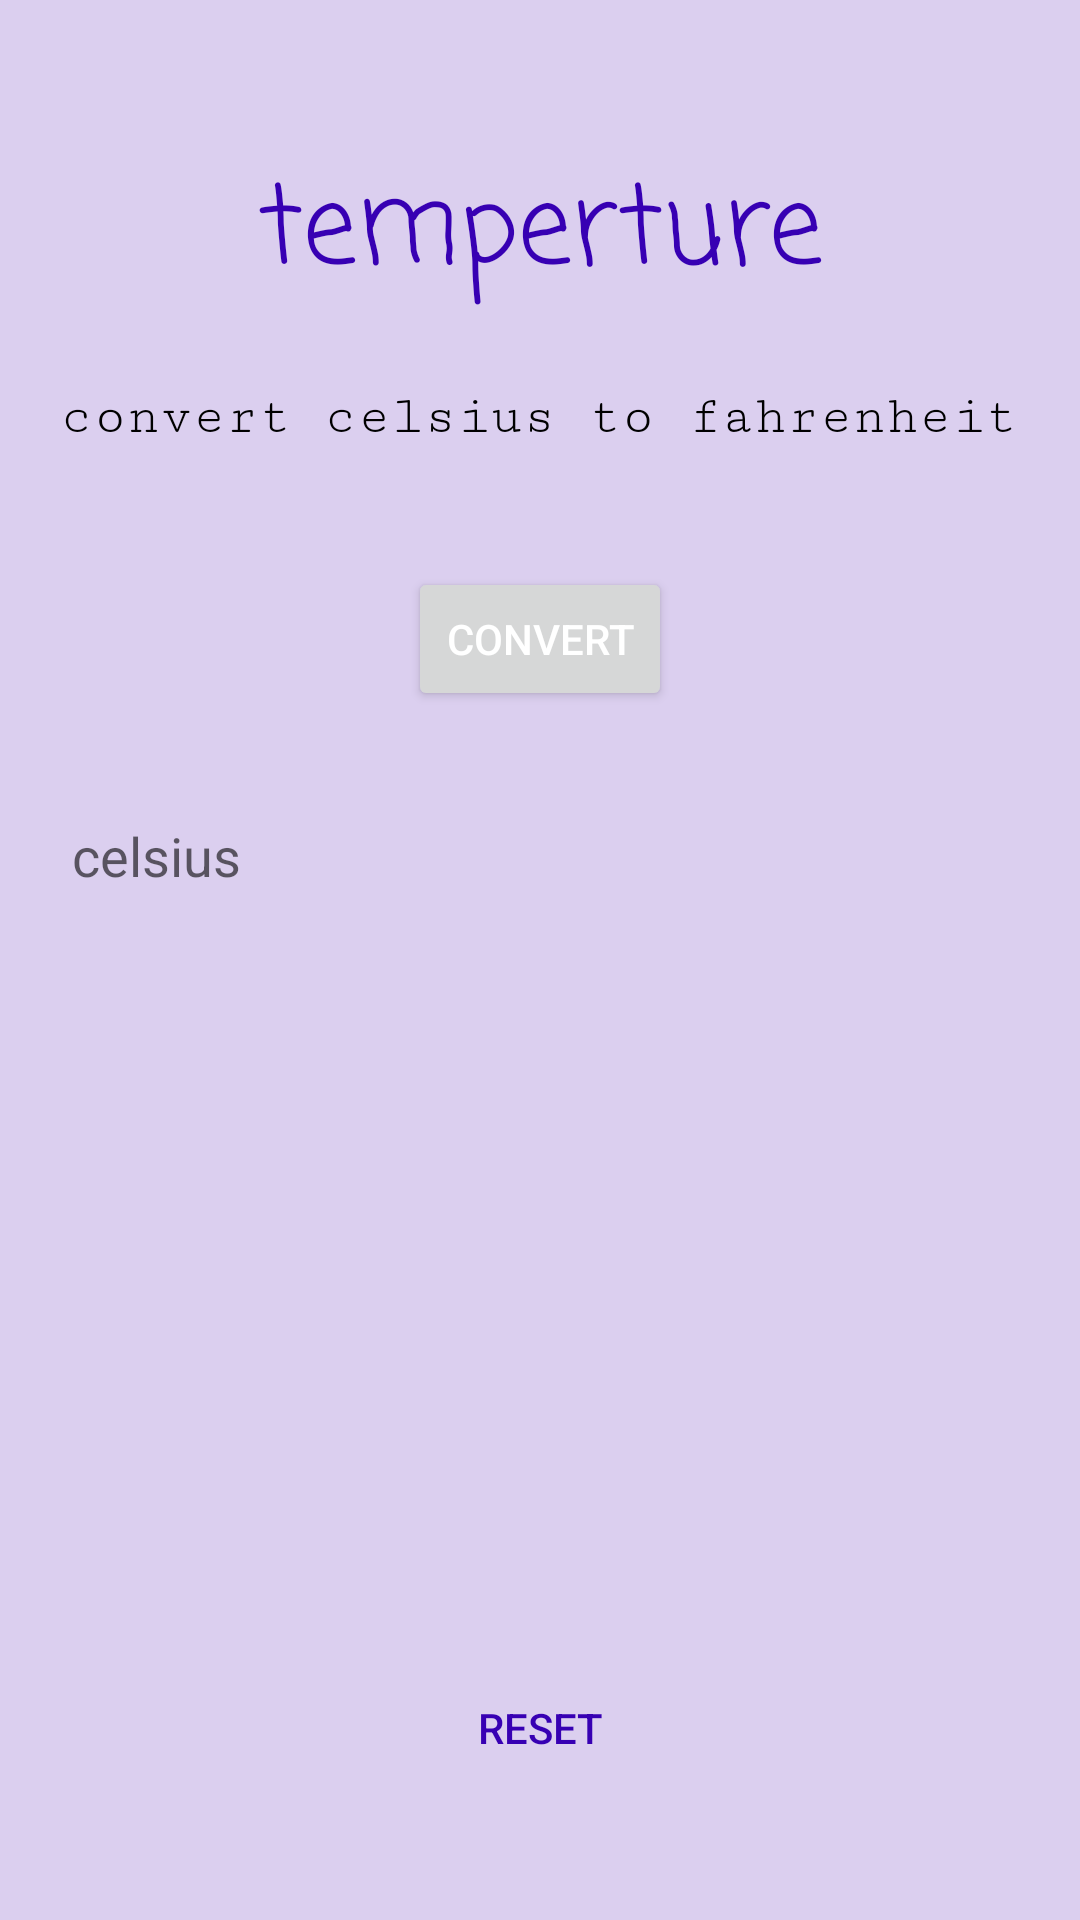

Write the Android layout XML for this screen, with the resource values it uses.
<!-- AndroidManifest.xml: application theme Theme.Unit_converter -->
<!-- res/layout/activity_temp.xml -->
<?xml version="1.0" encoding="utf-8"?>
<androidx.constraintlayout.widget.ConstraintLayout xmlns:android="http://schemas.android.com/apk/res/android"
    xmlns:app="http://schemas.android.com/apk/res-auto"
    xmlns:tools="http://schemas.android.com/tools"
    android:layout_width="match_parent"
    android:layout_height="match_parent"
    android:background="@color/bk"
    tools:context=".temp">
    <TextView
        android:id="@+id/textView2"
        android:layout_width="wrap_content"
        android:layout_height="wrap_content"
        android:layout_marginTop="@dimen/margin50"
        android:text="@string/temperture"
        android:fontFamily="casual"
        android:textColor="@color/purple_700"
        android:textSize="@dimen/txt_title"
        app:layout_constraintEnd_toEndOf="parent"
        app:layout_constraintStart_toStartOf="parent"
        app:layout_constraintTop_toTopOf="parent" />


    <TextView
        android:id="@+id/textView3"
        android:layout_width="wrap_content"
        android:layout_height="wrap_content"
        android:layout_marginStart="@dimen/margin1x"
        android:layout_marginTop="@dimen/normalMargin"
        android:layout_marginEnd="@dimen/margin1x"
        android:text="@string/convert_celsius_to_fahrenheit"
        android:fontFamily="serif-monospace"
        android:textColor="@color/black"
        android:textSize="18sp"
        app:layout_constraintEnd_toEndOf="parent"
        app:layout_constraintHorizontal_bias="0.497"
        app:layout_constraintStart_toStartOf="parent"
        app:layout_constraintTop_toBottomOf="@+id/textView2" />


    <EditText
        android:id="@+id/Input"
        android:layout_width="wrap_content"
        android:layout_height="wrap_content"
        android:ems="16"
        android:hint="@string/celsius"
        android:background="@drawable/btn"
        android:padding="12dp"
        android:layout_marginTop="24dp"
        app:layout_constraintEnd_toEndOf="@+id/textView3"
        app:layout_constraintStart_toStartOf="@+id/textView3"
        app:layout_constraintTop_toBottomOf="@+id/convert" />

    <Button
        android:id="@+id/convert"
        android:layout_width="wrap_content"
        android:layout_height="wrap_content"
        android:layout_marginTop="40dp"
        android:padding="12dp"
        android:text="@string/convert"
        android:textColor="@color/white"
        app:layout_constraintEnd_toEndOf="parent"
        app:layout_constraintStart_toStartOf="parent"
        app:layout_constraintTop_toBottomOf="@+id/textView3" />
    <androidx.appcompat.widget.AppCompatButton
        android:id="@+id/reset"
        android:layout_width="wrap_content"
        android:layout_height="wrap_content"
        android:layout_marginBottom="40dp"
        android:ems="8"
        android:padding="12dp"
        android:text="@string/reset"
        android:background="@drawable/btn"
        android:textColor="@color/purple_700"
        app:layout_constraintEnd_toEndOf="parent"
        app:layout_constraintStart_toStartOf="parent"
        app:layout_constraintBottom_toBottomOf="parent"/>
    <TextView
        android:id="@+id/resault"
        android:layout_width="wrap_content"
        android:layout_height="wrap_content"
        android:layout_marginTop="32dp"
        android:textColor="@color/red"
        android:textSize="@dimen/txt_size"
        app:layout_constraintStart_toStartOf="@id/Input"
        app:layout_constraintEnd_toEndOf="@id/Input"
        app:layout_constraintTop_toBottomOf="@id/Input"

        />

</androidx.constraintlayout.widget.ConstraintLayout>
<!-- resources referenced by this layout -->
<resources>
  <color name="bk">#DBCFEF</color>
  <color name="black">#FF000000</color>
  <color name="purple_700">#FF3700B3</color>
  <color name="red">#ff0000</color>
  <color name="white">#FFFFFFFF</color>
  <dimen name="margin1x">8dp</dimen>
  <dimen name="margin50">50dp</dimen>
  <dimen name="normalMargin">24dp</dimen>
  <dimen name="txt_size">24sp</dimen>
  <dimen name="txt_title">36sp</dimen>
  <string name="celsius">celsius</string>
  <string name="convert">Convert</string>
  <string name="convert_celsius_to_fahrenheit">convert celsius to fahrenheit</string>
  <string name="reset">reset</string>
  <string name="temperture">temperture</string>
  <style name="Theme.Unit_converter" parent="Theme.MaterialComponents.DayNight.NoActionBar">
          
          <item name="colorPrimary">@color/purple_500</item>
          <item name="colorPrimaryVariant">@color/bk</item>
          <item name="colorOnPrimary">@color/white</item>
          
          <item name="colorSecondary">@color/teal_200</item>
          <item name="colorSecondaryVariant">@color/teal_700</item>
          <item name="colorOnSecondary">@color/black</item>
          
          <item name="android:statusBarColor" tools:targetApi="l">?attr/colorPrimaryVariant</item>
          
      </style>
  <color name="purple_500">#FF6200EE</color>
  <color name="teal_200">#FF03DAC5</color>
  <color name="teal_700">#FF018786</color>
</resources>
